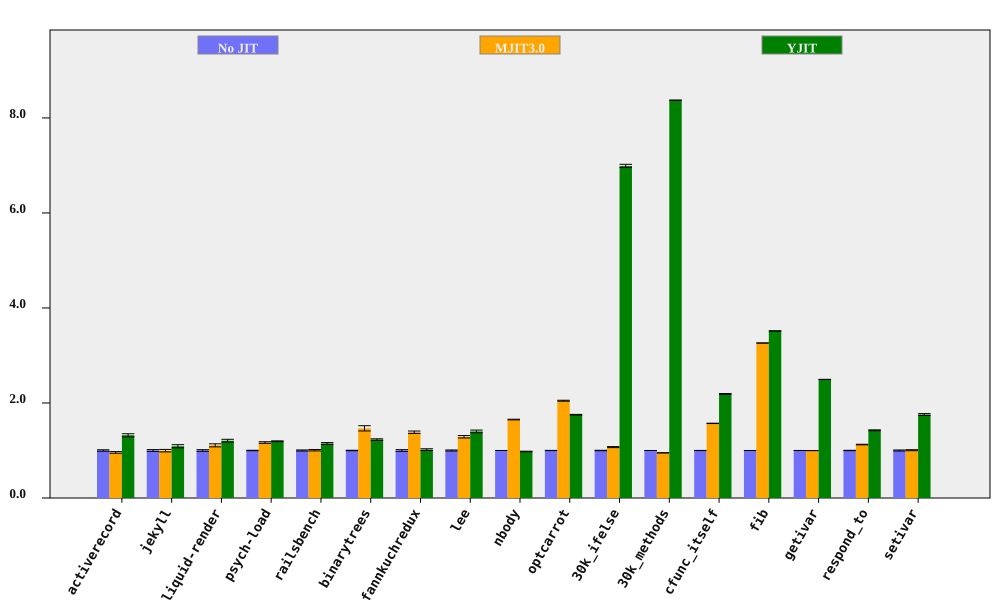

The data file committed next to this chart (first rows):
bench, No JIT (ms), No JIT RSD, MJIT3.0 (ms), MJIT3.0 RSD, YJIT (ms), YJIT RSD, MJIT3.0 spd, MJIT3.0 spd RSD, YJIT spd, YJIT spd RSD, % in YJIT
activerecord, 148.1, 1.546, 154.4, 0.9889, 112.2, 1.871, 0.9594, 1.836, 1.32, 2.427, 79.09
jekyll, 8333, 1.901, 8362, 1.783, 7650, 2.366, 0.9965, 2.606, 1.089, 3.035, 66.85
liquid-render, 181.2, 1.718, 163.5, 2.344, 150.3, 1.788, 1.108, 2.906, 1.206, 2.48, 66.66
psych-load, 2145, 0.4543, 1837, 1.364, 1796, 0.5393, 1.167, 1.438, 1.194, 0.7052, 63.86
railsbench, 3182, 1.14, 3163, 0.9885, 2774, 1.259, 1.006, 1.509, 1.147, 1.698, 74.44
binarytrees, 367.7, 0.4846, 250.8, 3.737, 299.1, 1.232, 1.466, 3.769, 1.23, 1.324, 82.95
fannkuchredux, 5603, 1.841, 4048, 0.09829, 5505, 0.05827, 1.384, 1.844, 1.018, 1.842, 5.0514445712873505e-06
lee, 1130, 1.116, 876.3, 1.64, 806.2, 1.695, 1.289, 1.983, 1.401, 2.029, 99.8
nbody, 115.3, 0.01926, 69.8, 0.4178, 117.8, 0.6463, 1.651, 0.4182, 0.9788, 0.6466, 7.402
optcarrot, 5470, 0.2612, 2672, 0.4149, 3121, 0.3146, 2.047, 0.4903, 1.753, 0.4089, 96.16
30k_ifelse, 2361, 0.4656, 2204, 0.8875, 337.8, 0.1602, 1.071, 1.002, 6.989, 0.4924, 99.98
30k_methods, 6058, 0.01088, 6372, 0.151, 723.5, 0.02153, 0.9508, 0.1514, 8.373, 0.02413, 100
cfunc_itself, 90.05, 0.1722, 57.32, 0.1552, 41.1, 0.3133, 1.571, 0.2318, 2.191, 0.3575, 100
fib, 205.1, 0.03484, 62.86, 0.03628, 58.31, 0.05951, 3.262, 0.0503, 3.516, 0.06896, 100
getivar, 90.53, 0.08547, 90.69, 0.1446, 36.27, 0.05248, 0.9982, 0.1679, 2.496, 0.1003, 86.57
respond_to, 226.8, 0.3858, 201.5, 0.3608, 159.1, 0.5531, 1.125, 0.5282, 1.425, 0.6743, 100
setivar, 73.41, 1.068, 72.95, 0.08224, 41.78, 0.2898, 1.006, 1.071, 1.757, 1.107, 88.61
